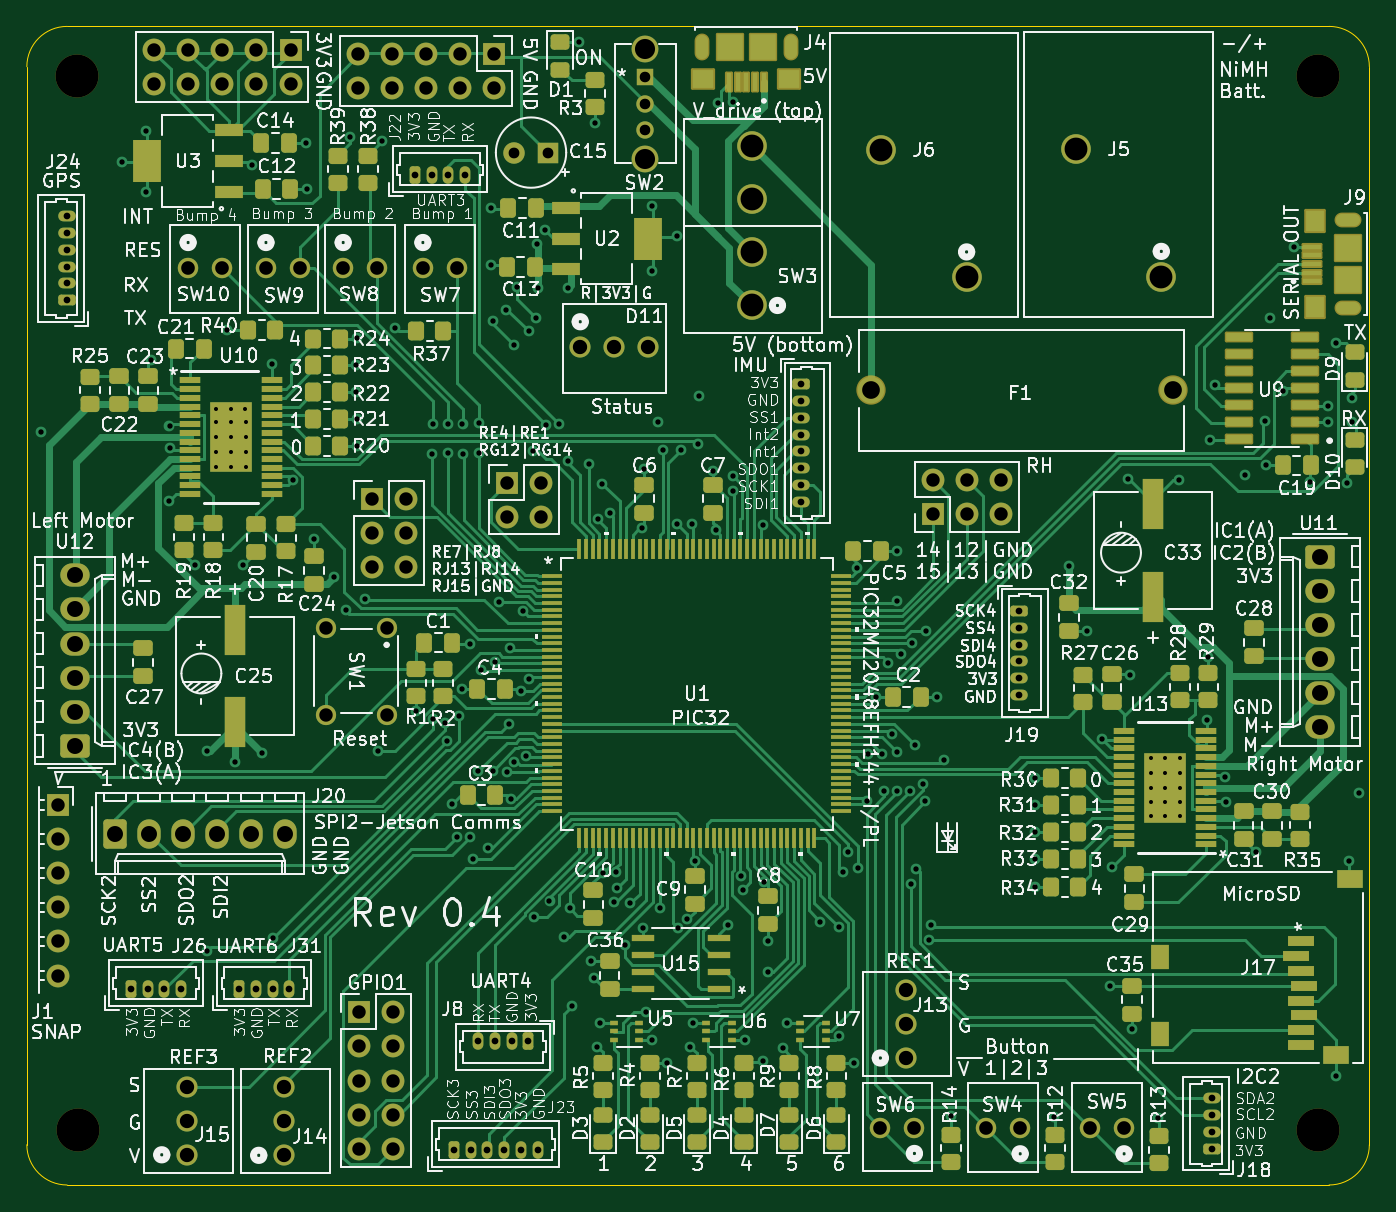
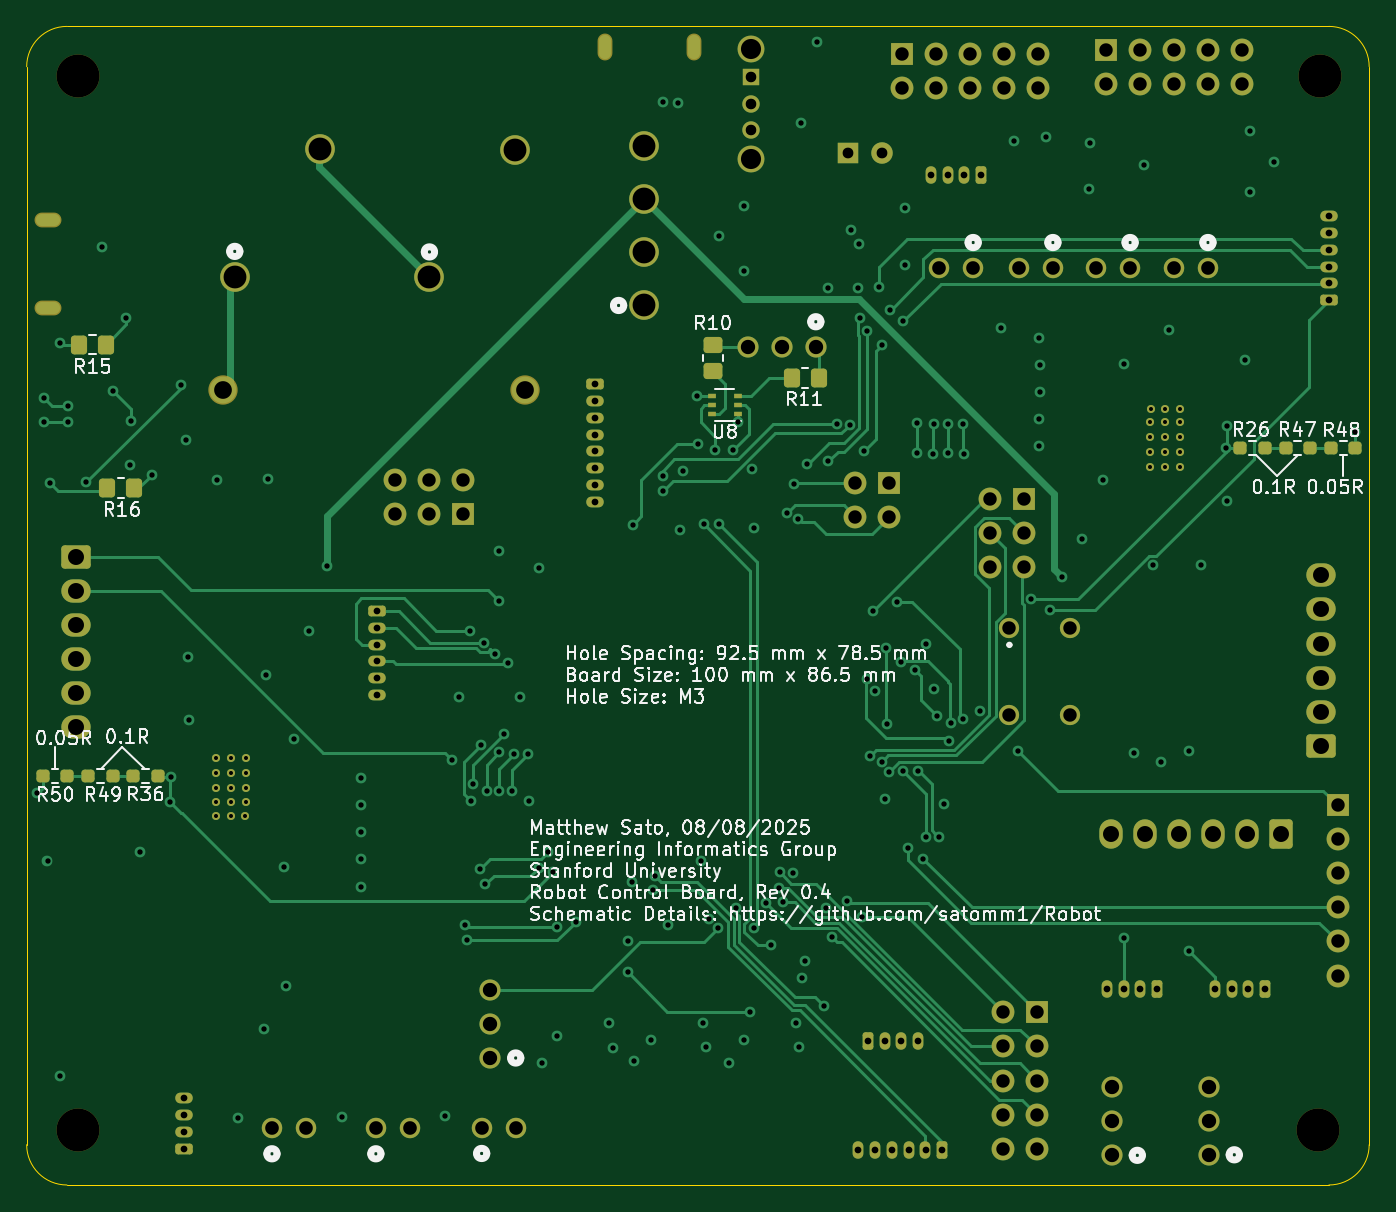
Circuit board: 13 layer files. Board 100.0 x 86.3 mm.
- bottom_copper: MainBoard-B_Cu.gbr (41988 bytes)
- bottom_mask: MainBoard-B_Mask.gbr (9986 bytes)
- paste: MainBoard-B_Paste.gbr (2477 bytes)
- bottom_silk: MainBoard-B_Silkscreen.gbr (144476 bytes)
- outline: MainBoard-Edge_Cuts.gbr (991 bytes)
- top_copper: MainBoard-F_Cu.gbr (114388 bytes)
- top_mask: MainBoard-F_Mask.gbr (23676 bytes)
- paste: MainBoard-F_Paste.gbr (15722 bytes)
- top_silk: MainBoard-F_Silkscreen.gbr (468654 bytes)
- inner_copper: MainBoard-In1_Cu.gbr (444043 bytes)
- inner_copper: MainBoard-In2_Cu.gbr (457727 bytes)
- drill: MainBoard-NPTH.drl (396 bytes)
- drill: MainBoard-PTH.drl (7741 bytes)

=== bottom_copper: MainBoard-B_Cu.gbr (41988 bytes, source omitted) ===
=== bottom_mask: MainBoard-B_Mask.gbr (9986 bytes, source omitted) ===
=== paste: MainBoard-B_Paste.gbr (2477 bytes, source withheld) ===
=== bottom_silk: MainBoard-B_Silkscreen.gbr (144476 bytes, source omitted) ===
=== outline: MainBoard-Edge_Cuts.gbr ===
%TF.GenerationSoftware,KiCad,Pcbnew,9.0.2*%
%TF.CreationDate,2025-08-08T16:14:35-07:00*%
%TF.ProjectId,MainBoard,4d61696e-426f-4617-9264-2e6b69636164,0.4*%
%TF.SameCoordinates,Original*%
%TF.FileFunction,Profile,NP*%
%FSLAX46Y46*%
G04 Gerber Fmt 4.6, Leading zero omitted, Abs format (unit mm)*
G04 Created by KiCad (PCBNEW 9.0.2) date 2025-08-08 16:14:35*
%MOMM*%
%LPD*%
G01*
G04 APERTURE LIST*
%TA.AperFunction,Profile*%
%ADD10C,0.100000*%
%TD*%
G04 APERTURE END LIST*
D10*
X165500000Y-85300000D02*
G75*
G02*
X168500000Y-82300000I3000000J0D01*
G01*
X265500000Y-85300000D02*
X265500000Y-165600000D01*
X265500000Y-165600000D02*
G75*
G02*
X262500000Y-168600000I-3000000J0D01*
G01*
X168500000Y-168600000D02*
G75*
G02*
X165500000Y-165600000I0J3000000D01*
G01*
X262500000Y-168600000D02*
X168500000Y-168600000D01*
X168500000Y-82300000D02*
X262500000Y-82300000D01*
X262500000Y-82300000D02*
G75*
G02*
X265500000Y-85300000I0J-3000000D01*
G01*
X165500000Y-165600000D02*
X165500000Y-85300000D01*
M02*

=== top_copper: MainBoard-F_Cu.gbr (114388 bytes, source omitted) ===
=== top_mask: MainBoard-F_Mask.gbr (23676 bytes, source omitted) ===
=== paste: MainBoard-F_Paste.gbr (15722 bytes, source omitted) ===
=== top_silk: MainBoard-F_Silkscreen.gbr (468654 bytes, source omitted) ===
=== inner_copper: MainBoard-In1_Cu.gbr (444043 bytes, source omitted) ===
=== inner_copper: MainBoard-In2_Cu.gbr (457727 bytes, source omitted) ===
=== drill: MainBoard-NPTH.drl ===
M48
; DRILL file {KiCad 9.0.2} date 2025-08-08T16:14:33-0700
; FORMAT={-:-/ absolute / inch / decimal}
; #@! TF.CreationDate,2025-08-08T16:14:33-07:00
; #@! TF.GenerationSoftware,Kicad,Pcbnew,9.0.2
; #@! TF.FileFunction,NonPlated,1,4,NPTH
FMAT,2
INCH
; #@! TA.AperFunction,NonPlated,NPTH,ComponentDrill
T1C0.1260
%
G90
G05
T1
X6.6614Y-3.3858
X6.6654Y-6.4764
X10.3031Y-3.3858
X10.3031Y-6.4764
M30

=== drill: MainBoard-PTH.drl (7741 bytes, source omitted) ===
